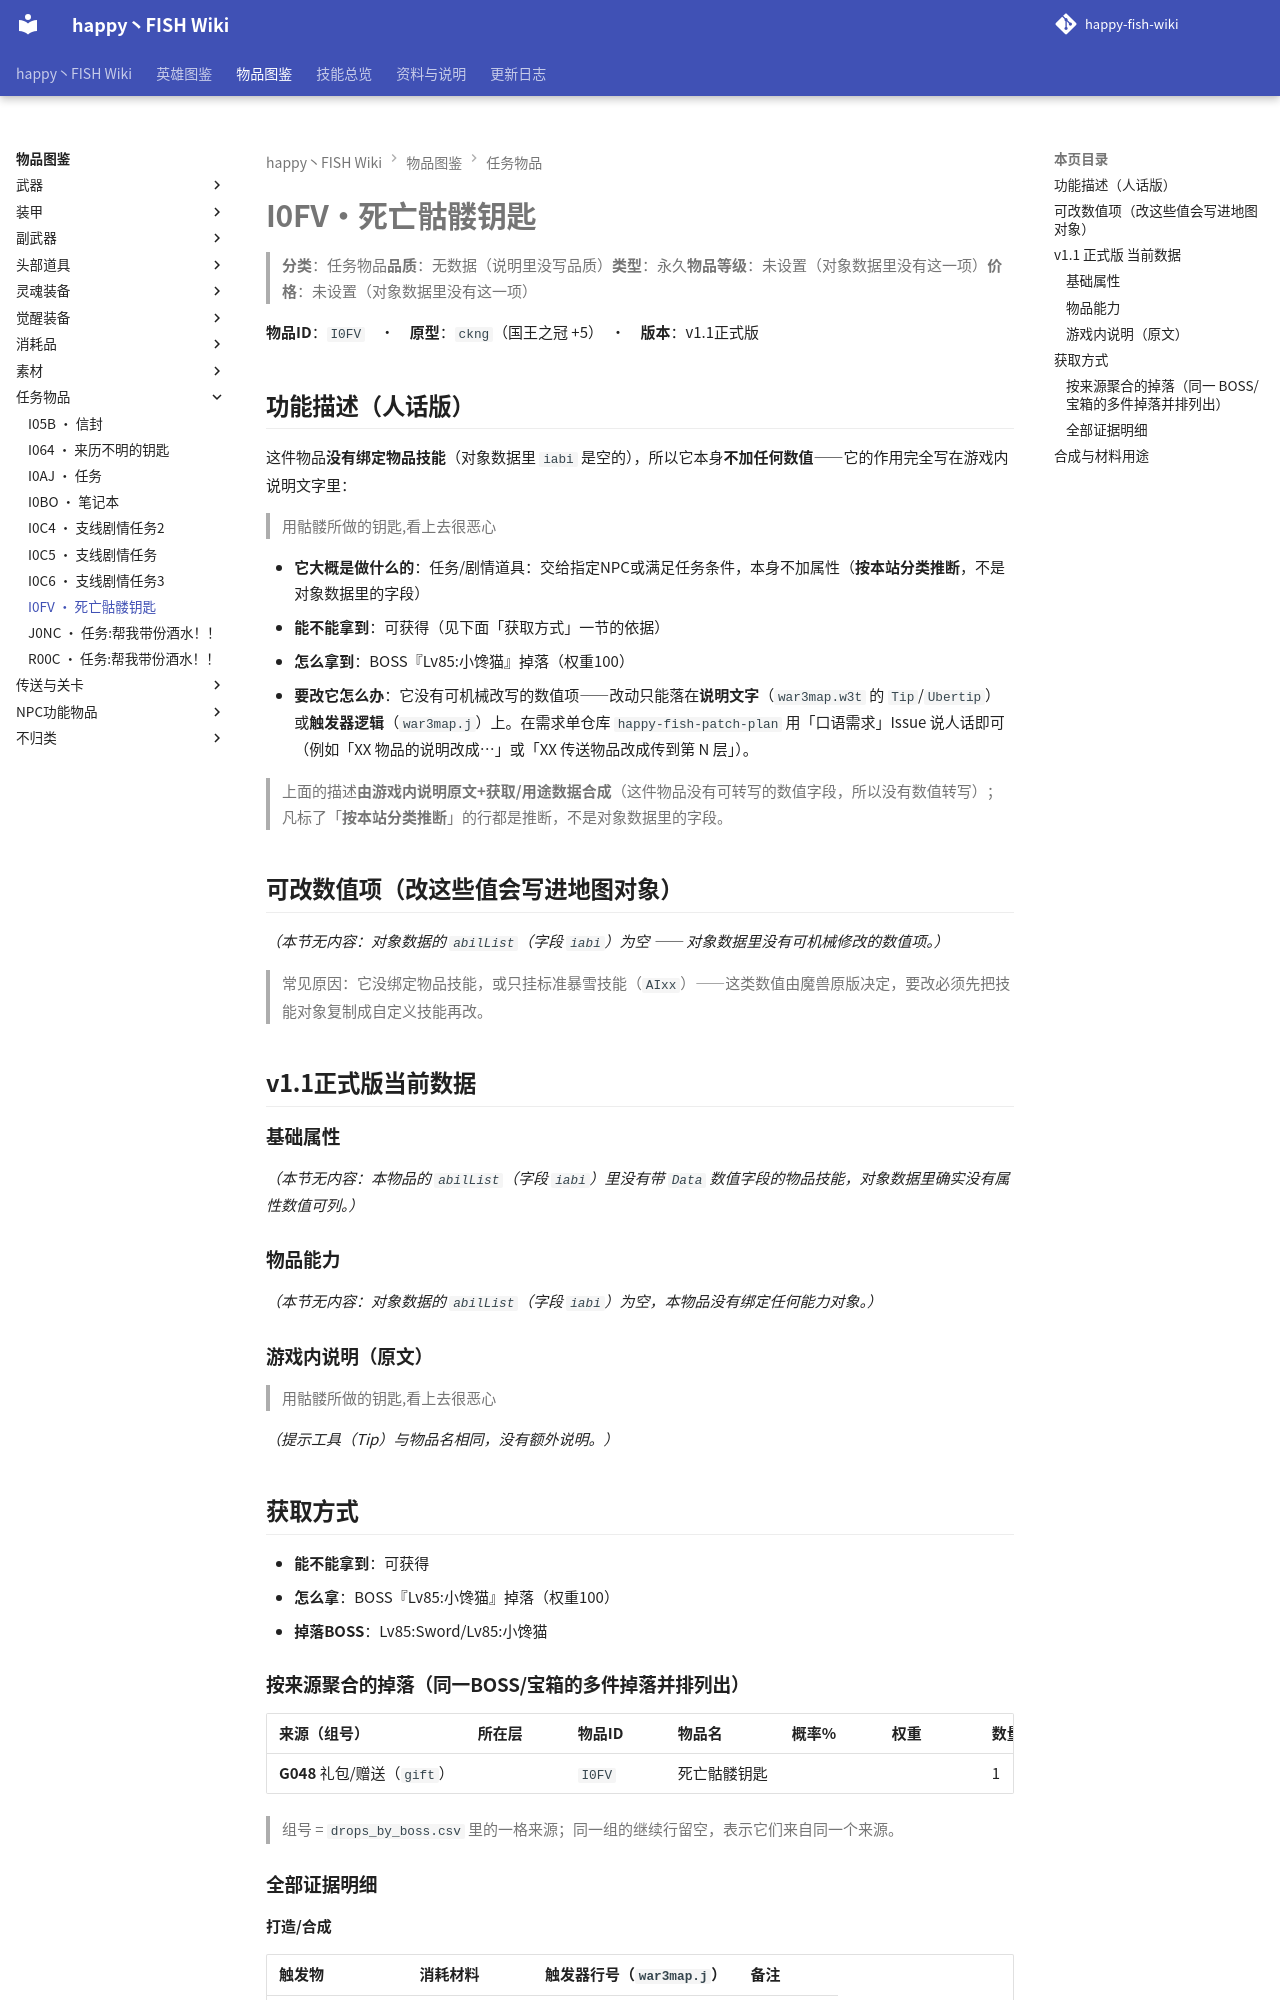

repository: slasher233/happy-fish-sao-wiki · page: items/任务物品/I0FV_死亡骷髅钥匙/index.html · generator: mkdocs

# I0FV · 死亡骷髅钥匙

> **分类**：任务物品　**品质**：无数据（说明里没写品质）　**类型**：永久　**物品等级**：未设置（对象数据里没有这一项）　**价格**：未设置（对象数据里没有这一项）

**物品 ID**：`I0FV`　·　**原型**：`ckng`（国王之冠 +5）　·　**版本**：v1.1 正式版

## 功能描述（人话版）

这件物品**没有绑定物品技能**（对象数据里 `iabi` 是空的），所以它本身**不加任何数值** —— 它的作用完全写在游戏内说明文字里：

> 用骷髅所做的钥匙,看上去很恶心

- **它大概是做什么的**：任务/剧情道具：交给指定 NPC 或满足任务条件，本身不加属性（**按本站分类推断**，不是对象数据里的字段）
- **能不能拿到**：可获得（见下面「获取方式」一节的依据）
- **怎么拿到**：BOSS『Lv85:小馋猫』掉落（权重100）
- **要改它怎么办**：它没有可机械改写的数值项 —— 改动只能落在**说明文字**（`war3map.w3t` 的 `Tip`/`Ubertip`）或**触发器逻辑**（`war3map.j`）上。在需求单仓库 `happy-fish-patch-plan` 用「口语需求」Issue 说人话即可（例如「XX 物品的说明改成…」或「XX 传送物品改成传到第 N 层」）。

> 上面的描述**由游戏内说明原文 + 获取/用途数据合成**（这件物品没有可转写的数值字段，所以没有数值转写）；凡标了「**按本站分类推断**」的行都是推断，不是对象数据里的字段。

## 可改数值项（改这些值会写进地图对象）

_（本节无内容：对象数据的 `abilList`（字段 `iabi`）为空 —— 对象数据里没有可机械修改的数值项。）_

> 常见原因：它没绑定物品技能，或只挂标准暴雪技能（`AIxx`）——这类数值由魔兽原版决定，要改必须先把技能对象复制成自定义技能再改。

## v1.1 正式版 当前数据

### 基础属性

_（本节无内容：本物品的 `abilList`（字段 `iabi`）里没有带 `Data` 数值字段的物品技能，对象数据里确实没有属性数值可列。）_

### 物品能力

_（本节无内容：对象数据的 `abilList`（字段 `iabi`）为空，本物品没有绑定任何能力对象。）_

### 游戏内说明（原文）

> 用骷髅所做的钥匙,看上去很恶心

_（提示工具（Tip）与物品名相同，没有额外说明。）_

## 获取方式

- **能不能拿到**：可获得
- **怎么拿**：BOSS『Lv85:小馋猫』掉落（权重100）
- **掉落 BOSS**：Lv85:Sword/Lv85:小馋猫

### 按来源聚合的掉落（同一 BOSS/宝箱的多件掉落并排列出）

| 来源（组号） | 所在层 | 物品 ID | 物品名 | 概率% | 权重 | 数量 | 证据 |
| --- | --- | --- | --- | --- | --- | --- | --- |
| **G048** 礼包/赠送（`gift`） |  | `I0FV` | 死亡骷髅钥匙 |  |  | 1 | war3map.j:37744 |


> 组号 = `drops_by_boss.csv` 里的一格来源；同一组的继续行留空，表示它们来自同一个来源。

### 全部证据明细

**打造 / 合成**

| 触发物 | 消耗材料 | 触发器行号（`war3map.j`） | 备注 |
| --- | --- | --- | --- |
| 魔神的事迹 `I0FU` | `I03I` 毁灭钻石 | `37742` | — |


**掉落（掉落表 / 权重表）**

| 来源单位 | 方式 | 概率 | 触发器行号（`war3map.j`） |
| --- | --- | --- | --- |
| `n023` Lv85:小馋猫 | RandomDist (Blizzard.j 权重表) | 100% | `22639` |
| `n022` Lv85:Sword | RandomDist (Blizzard.j 权重表) | 100% | `22667` |


**触发时赠予**

| 方式 | 给谁 | 触发器行号（`war3map.j`） |
| --- | --- | --- |
| 触发时赠予（无法归类） | 触发事件的单位（击杀者或进入区域的单位） | `37744` |
